Run: headless pygame with SDL's dummy video driver; simulated clock (each Clock.tick advances the game by its frame time, no real sleeping); random seed 0; keys injected as events and as key.get_pressed() state; mouse plan: one left click at the window centre at the start of phase 2, then a move to the lower-right quarter at the start of phase 3.
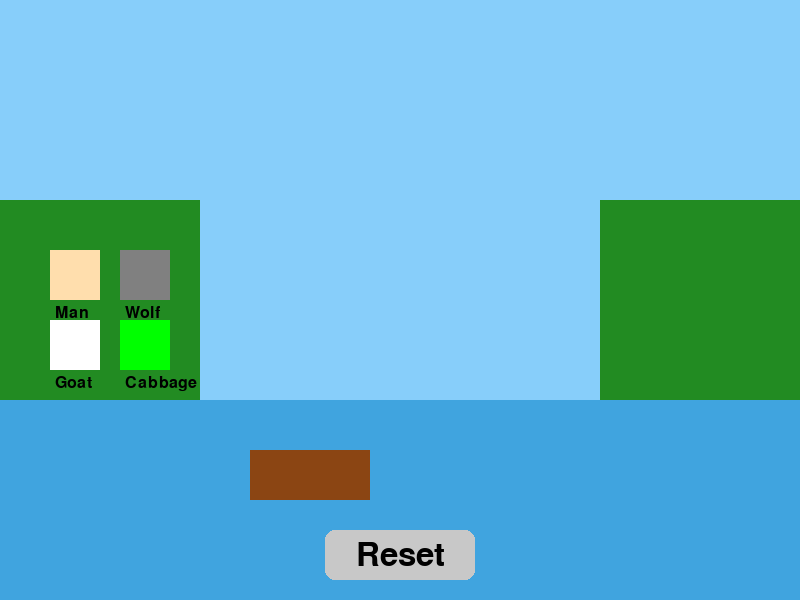
Frame 1 of 4 · flips 1–60 · no input
Frame 2 of 4 · flips 61–180 · clicked the window centre · tapped SPACE, RETURN · held RIGHT (→), D · screen unchanged from frame 1, image omitted
Frame 3 of 4 · flips 181–300 · moved the mouse to the lower-right quarter · held DOWN (↓), S · screen unchanged from frame 2, image omitted
Frame 4 of 4 · flips 301–420 · held LEFT (←), A, UP (↑), W · screen unchanged from frame 3, image omitted

The pygame program that drew these frames:

import pygame
import sys

# Initialize Pygame
pygame.init()

# --- Constants and Configuration ---
SCREEN_WIDTH = 800
SCREEN_HEIGHT = 600
BACKGROUND_COLOR = (135, 206, 250)  # Sky Blue
WATER_COLOR = (64, 164, 223)
BANK_COLOR = (34, 139, 34)  # Forest Green
FONT_COLOR = (255, 255, 255)
GAMEOVER_COLOR = (200, 0, 0)
WIN_COLOR = (0, 150, 0)

# Game states
GAME_ACTIVE = 0
GAME_OVER = 1
GAME_WIN = 2

# --- Setup the Display ---
screen = pygame.display.set_mode((SCREEN_WIDTH, SCREEN_HEIGHT))
pygame.display.set_caption("Man, Wolf, Goat, and Cabbage Puzzle")
font = pygame.font.Font(None, 48)
small_font = pygame.font.Font(None, 24)

# --- Game Object Representation ---
# We will use simple rectangles to represent the game objects for simplicity.
# You could replace these with loaded images.
SPRITE_SIZE = 50
sprites = {
    'man': {'color': (255, 222, 173), 'label': 'Man'},
    'wolf': {'color': (128, 128, 128), 'label': 'Wolf'},
    'goat': {'color': (255, 255, 255), 'label': 'Goat'},
    'cabbage': {'color': (0, 255, 0), 'label': 'Cabbage'},
    'boat': {'color': (139, 69, 19), 'label': 'Boat'}
}

# --- Game State Variables ---
def reset_game():
    """Resets all game variables to their initial state."""
    global locations, boat_side, boat_contents, game_state, message
    
    # 'left' or 'right' bank for each sprite
    locations = {
        'man': 'left',
        'wolf': 'left',
        'goat': 'left',
        'cabbage': 'left'
    }
    boat_side = 'left'
    boat_contents = [] # Can contain one item besides the man
    game_state = GAME_ACTIVE
    message = ""

# Initialize game state
reset_game()

# --- Positions and Clickable Rects ---
# Define static positions for sprites on banks, in the boat, etc.
positions = {
    'left_bank': [(50, 250), (120, 250), (50, 320), (120, 320)],
    'right_bank': [(SCREEN_WIDTH - 100, 250), (SCREEN_WIDTH - 170, 250), (SCREEN_WIDTH - 100, 320), (SCREEN_WIDTH - 170, 320)],
    'boat_left': (250, 450),
    'boat_right': (SCREEN_WIDTH - 350, 450),
    'passenger_left': (310, 450),
    'passenger_right': (SCREEN_WIDTH - 290, 450)
}

# Create rects for clicking
sprite_rects = {}

# --- Helper Functions ---
def draw_background():
    """Draws the static background elements like river and banks."""
    screen.fill(BACKGROUND_COLOR)
    pygame.draw.rect(screen, WATER_COLOR, (0, 400, SCREEN_WIDTH, 200))
    pygame.draw.rect(screen, BANK_COLOR, (0, 200, 200, 200)) # Left bank
    pygame.draw.rect(screen, BANK_COLOR, (SCREEN_WIDTH - 200, 200, 200, 200)) # Right bank

def draw_sprites():
    """Draws all sprites based on their current locations."""
    global sprite_rects
    sprite_rects = {} # Reset rects each frame

    # --- Draw Sprites on Banks ---
    left_bank_sprites = [s for s, loc in locations.items() if loc == 'left']
    right_bank_sprites = [s for s, loc in locations.items() if loc == 'right']

    for i, sprite_name in enumerate(left_bank_sprites):
        pos = positions['left_bank'][i]
        color = sprites[sprite_name]['color']
        rect = pygame.Rect(pos[0], pos[1], SPRITE_SIZE, SPRITE_SIZE)
        pygame.draw.rect(screen, color, rect)
        sprite_rects[sprite_name] = rect
        # Draw label
        label_surf = small_font.render(sprites[sprite_name]['label'], True, (0,0,0))
        screen.blit(label_surf, (pos[0] + 5, pos[1] + SPRITE_SIZE + 5))


    for i, sprite_name in enumerate(right_bank_sprites):
        pos = positions['right_bank'][i]
        color = sprites[sprite_name]['color']
        rect = pygame.Rect(pos[0], pos[1], SPRITE_SIZE, SPRITE_SIZE)
        pygame.draw.rect(screen, color, rect)
        sprite_rects[sprite_name] = rect
        # Draw label
        label_surf = small_font.render(sprites[sprite_name]['label'], True, (0,0,0))
        screen.blit(label_surf, (pos[0] + 5, pos[1] + SPRITE_SIZE + 5))

    # --- Draw Boat and its occupants ---
    boat_pos = positions['boat_left'] if boat_side == 'left' else positions['boat_right']
    boat_rect = pygame.Rect(boat_pos[0], boat_pos[1], 120, 50)
    pygame.draw.rect(screen, sprites['boat']['color'], boat_rect)
    sprite_rects['boat'] = boat_rect # Make the boat itself clickable to move

    # Man is always in the boat if it's not on his bank
    if locations['man'] == 'boat':
        man_pos = boat_pos
        man_rect = pygame.Rect(man_pos[0] + 5, man_pos[1], SPRITE_SIZE, SPRITE_SIZE)
        pygame.draw.rect(screen, sprites['man']['color'], man_rect)
        sprite_rects['man'] = man_rect

    # Draw passenger
    if boat_contents:
        passenger_name = boat_contents[0]
        passenger_pos = positions['passenger_left'] if boat_side == 'left' else positions['passenger_right']
        passenger_rect = pygame.Rect(passenger_pos[0], passenger_pos[1], SPRITE_SIZE, SPRITE_SIZE)
        pygame.draw.rect(screen, sprites[passenger_name]['color'], passenger_rect)
        sprite_rects[passenger_name] = passenger_rect


def check_game_over():
    """Checks for losing conditions."""
    global game_state, message

    # Check left bank
    left_bank_items = {s for s, loc in locations.items() if loc == 'left'}
    if locations['man'] != 'left':
        if 'wolf' in left_bank_items and 'goat' in left_bank_items:
            game_state = GAME_OVER
            message = "The wolf ate the goat!"
            return
        if 'goat' in left_bank_items and 'cabbage' in left_bank_items:
            game_state = GAME_OVER
            message = "The goat ate the cabbage!"
            return

    # Check right bank
    right_bank_items = {s for s, loc in locations.items() if loc == 'right'}
    if locations['man'] != 'right':
        if 'wolf' in right_bank_items and 'goat' in right_bank_items:
            game_state = GAME_OVER
            message = "The wolf ate the goat!"
            return
        if 'goat' in right_bank_items and 'cabbage' in right_bank_items:
            game_state = GAME_OVER
            message = "The goat ate the cabbage!"
            return

def check_win():
    """Checks for the winning condition."""
    global game_state, message
    if all(loc == 'right' for loc in locations.values()):
        game_state = GAME_WIN
        message = "Congratulations! You solved the puzzle!"


def handle_click(pos):
    """Processes a mouse click event."""
    global boat_side # Moved this declaration to the top of the function
    
    if game_state != GAME_ACTIVE:
        # If game is over or won, any click might restart it (e.g. on a button)
        if reset_button_rect.collidepoint(pos):
            reset_game()
        return

    # Check if a sprite was clicked
    for sprite_name, rect in sprite_rects.items():
        if rect.collidepoint(pos):
            # --- Logic for moving items to/from the boat ---
            if sprite_name != 'boat' and sprite_name != 'man':
                # If item is on the same bank as the boat and the man
                if locations[sprite_name] == boat_side and locations['man'] == boat_side:
                    if not boat_contents: # If boat is empty
                        locations[sprite_name] = 'boat'
                        boat_contents.append(sprite_name)
                        return
                # If item is in the boat
                elif locations[sprite_name] == 'boat':
                    locations[sprite_name] = boat_side
                    boat_contents.remove(sprite_name)
                    return

            # --- Logic for moving the man and the boat ---
            if sprite_name == 'man' and locations['man'] == boat_side:
                # Move the man to the boat to initiate crossing
                locations['man'] = 'boat'
                return
            
            # If boat is clicked (or man in boat is clicked) and man is in boat
            if (sprite_name == 'boat' or sprite_name == 'man') and locations['man'] == 'boat':
                # Cross the river
                boat_side = 'right' if boat_side == 'left' else 'left'
                # Man arrives at the new bank
                locations['man'] = boat_side
                # Passenger also arrives
                if boat_contents:
                    locations[boat_contents[0]] = boat_side
                    boat_contents.clear()
                
                # After moving, check for game over or win
                check_game_over()
                if game_state == GAME_ACTIVE: # Only check for win if not game over
                    check_win()
                return


# --- Main Game Loop ---
running = True
while running:
    # Event Handling
    for event in pygame.event.get():
        if event.type == pygame.QUIT:
            running = False
        if event.type == pygame.MOUSEBUTTONDOWN:
            handle_click(event.pos)

    # Drawing
    draw_background()
    draw_sprites()

    # --- Display Game State Messages ---
    if game_state == GAME_OVER:
        text_surf = font.render("GAME OVER", True, GAMEOVER_COLOR)
        text_rect = text_surf.get_rect(center=(SCREEN_WIDTH / 2, SCREEN_HEIGHT / 2 - 50))
        screen.blit(text_surf, text_rect)
        
        msg_surf = small_font.render(message, True, FONT_COLOR)
        msg_rect = msg_surf.get_rect(center=(SCREEN_WIDTH / 2, SCREEN_HEIGHT / 2))
        screen.blit(msg_surf, msg_rect)

    elif game_state == GAME_WIN:
        text_surf = font.render("YOU WIN!", True, WIN_COLOR)
        text_rect = text_surf.get_rect(center=(SCREEN_WIDTH / 2, SCREEN_HEIGHT / 2 - 50))
        screen.blit(text_surf, text_rect)

        msg_surf = small_font.render(message, True, FONT_COLOR)
        msg_rect = msg_surf.get_rect(center=(SCREEN_WIDTH / 2, SCREEN_HEIGHT / 2))
        screen.blit(msg_surf, msg_rect)
        
    # Draw Reset Button
    reset_button_rect = pygame.Rect(SCREEN_WIDTH / 2 - 75, SCREEN_HEIGHT - 70, 150, 50)
    pygame.draw.rect(screen, (200, 200, 200), reset_button_rect, border_radius=10)
    reset_text_surf = font.render("Reset", True, (0, 0, 0))
    reset_text_rect = reset_text_surf.get_rect(center=reset_button_rect.center)
    screen.blit(reset_text_surf, reset_text_rect)


    # Update the display
    pygame.display.flip()

# Quit Pygame
pygame.quit()
sys.exit()
